Dataset: vision (GitHub, Woodsy2660/weld-fusion-thesis). Classes: crack, lack of fusion, porosity.

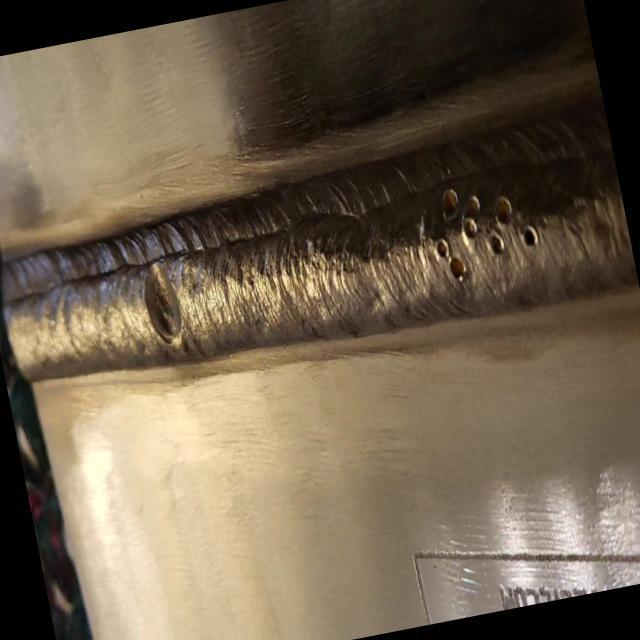
Label: lack of fusion

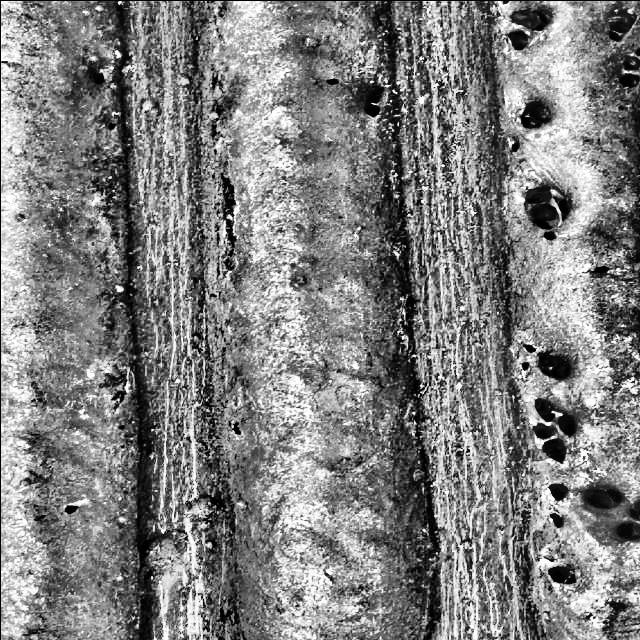
Label: porosity

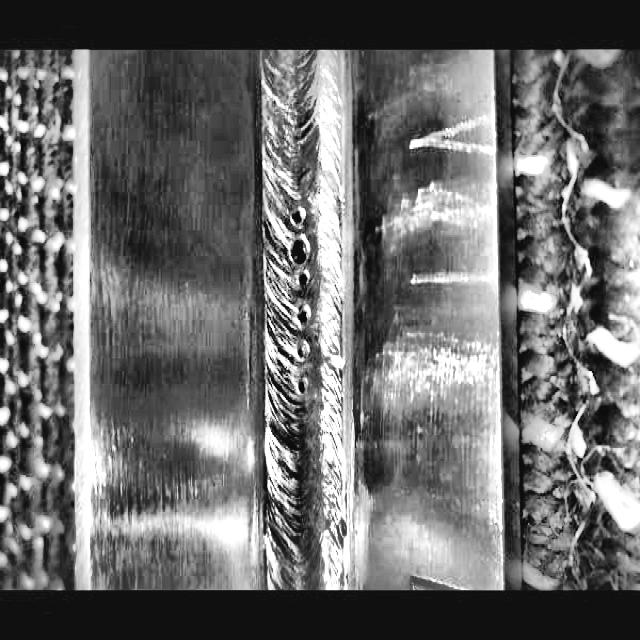
Label: porosity

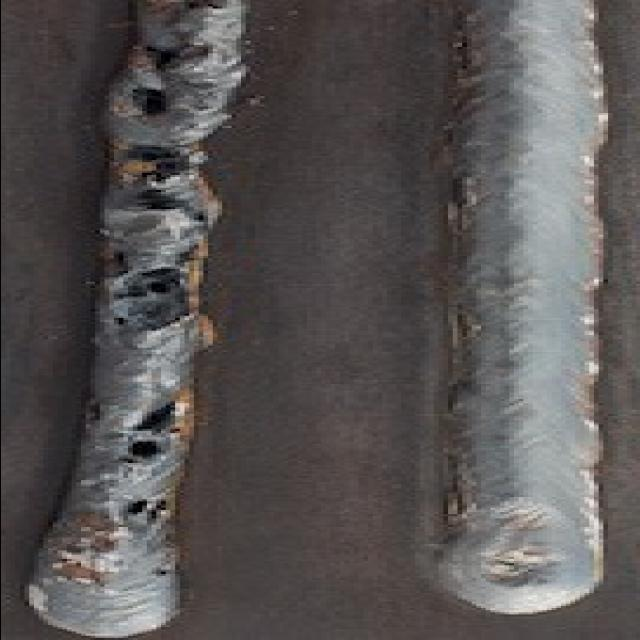
Label: lack of fusion

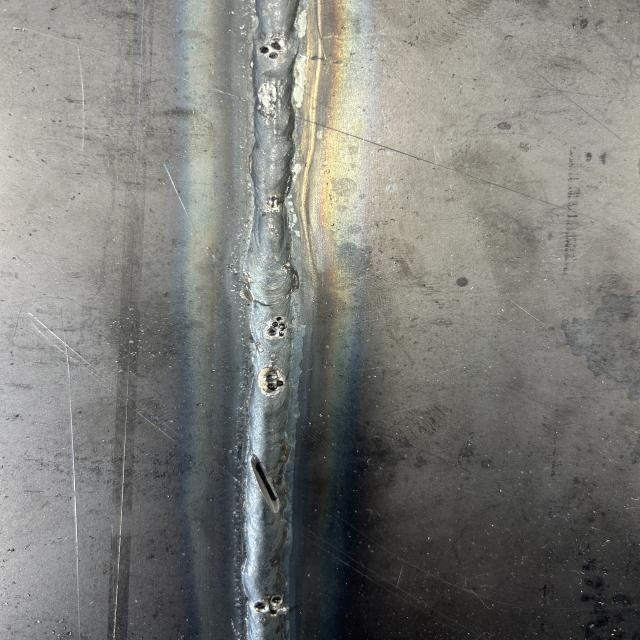
Label: lack of fusion

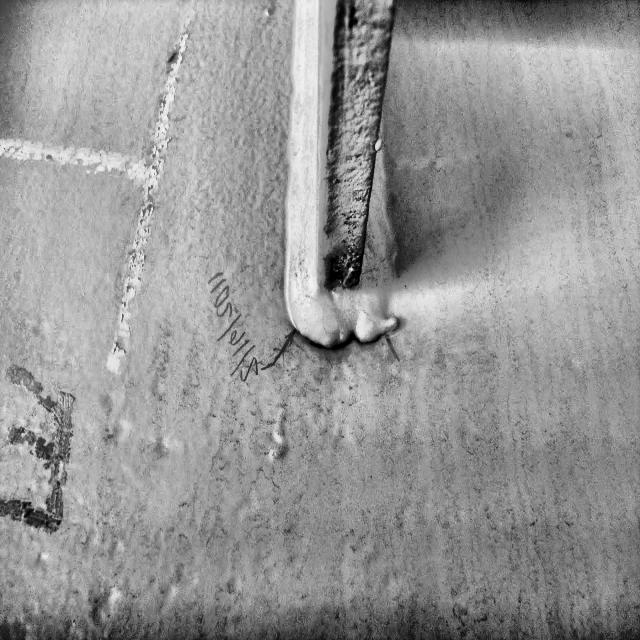
Label: crack
